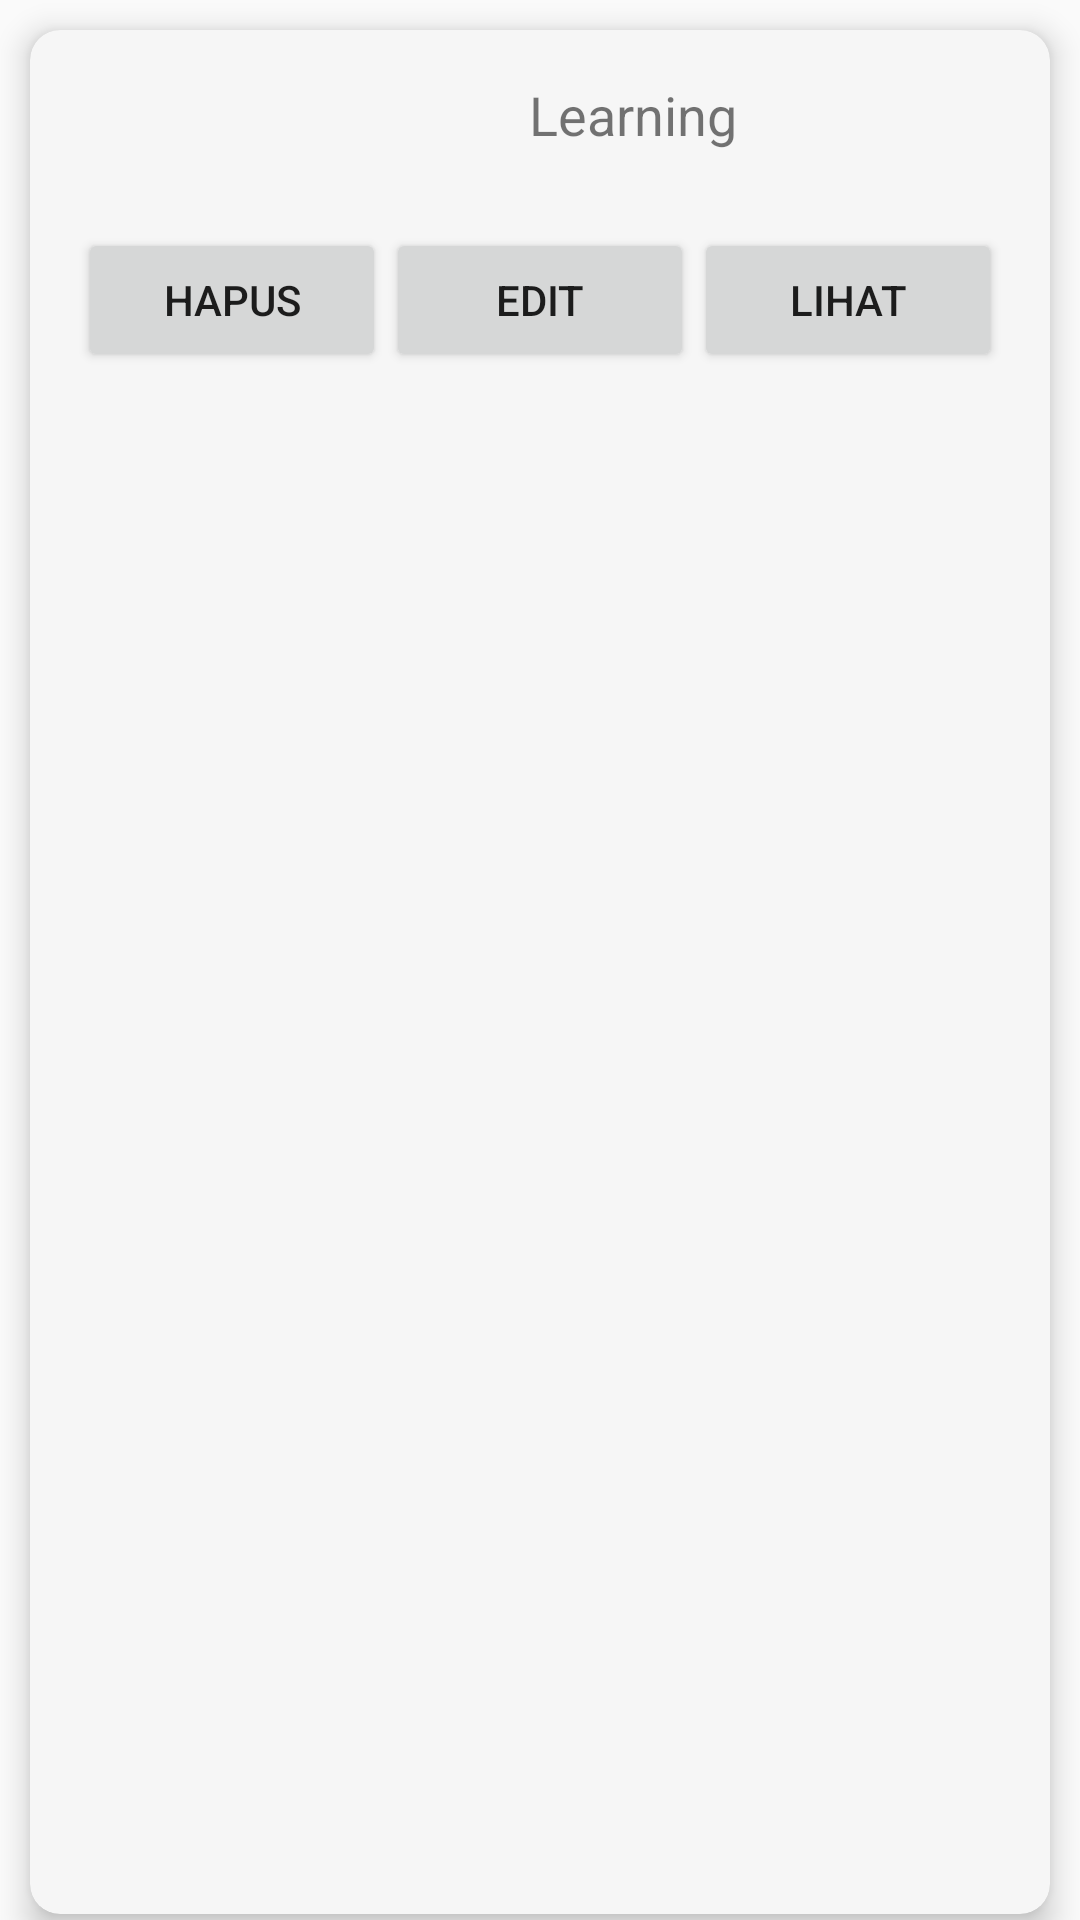

Layout XML and referenced resources for this Android screen:
<!-- AndroidManifest.xml: application theme Theme.BelajarBahasaInggris -->
<!-- res/layout/list_materi_bahasa_inggris_admin.xml -->
<?xml version="1.0" encoding="utf-8"?>
<androidx.appcompat.widget.LinearLayoutCompat
    xmlns:android="http://schemas.android.com/apk/res/android"
    android:layout_width="match_parent"
    android:layout_height="wrap_content"
    xmlns:app="http://schemas.android.com/apk/res-auto"
    android:orientation="horizontal"
    android:id="@+id/list_item"
    android:gravity="center_vertical">


    <androidx.cardview.widget.CardView
        android:id="@+id/card_list"
        android:layout_width="match_parent"
        android:layout_height="match_parent"
        android:layout_marginTop="8dp"
        android:layout_marginBottom="4dp"
        android:layout_marginLeft="10dp"
        android:layout_marginRight="10dp"
        app:cardBackgroundColor="#F6F6F6"
        app:cardCornerRadius="10dp"
        app:cardElevation="6dp">
        <LinearLayout
            android:layout_width="match_parent"
            android:layout_height="match_parent"
            android:padding="16dp">
            <LinearLayout
                android:layout_width="match_parent"
                android:layout_height="match_parent"
                android:orientation="vertical">

                <TextView
                    android:id="@+id/tv_nama_materi"
                    android:layout_width="360dp"
                    android:layout_height="30dp"
                    android:layout_marginLeft="5dp"
                    android:text="Learning"
                    android:textAlignment="center"
                    android:textSize="18sp" />

                <LinearLayout
                    android:layout_marginTop="20dp"
                    android:layout_width="match_parent"
                    android:layout_height="wrap_content">
                    <Button
                        android:id="@+id/btn_hapus"
                        android:layout_width="match_parent"
                        android:layout_height="wrap_content"
                        android:layout_weight="1"
                        android:text="Hapus"/>
                    <Button
                        android:id="@+id/btn_edit"
                        android:layout_width="match_parent"
                        android:layout_height="wrap_content"
                        android:layout_weight="1"
                        android:text="Edit"/>
                    <Button
                        android:id="@+id/btn_lihat"
                        android:layout_width="match_parent"
                        android:layout_height="wrap_content"
                        android:layout_weight="1"
                        android:text="Lihat"/>
                </LinearLayout>

            </LinearLayout>

        </LinearLayout>
    </androidx.cardview.widget.CardView>

</androidx.appcompat.widget.LinearLayoutCompat>
<!-- resources referenced by this layout -->
<resources>
  <style name="Theme.BelajarBahasaInggris" parent="Theme.AppCompat.Light.NoActionBar">
          
          <item name="colorPrimary">@color/purple_500</item>
          <item name="colorPrimaryVariant">@color/purple_700</item>
          <item name="colorOnPrimary">@color/white</item>
          
          <item name="colorSecondary">@color/teal_200</item>
          <item name="colorSecondaryVariant">@color/teal_700</item>
          <item name="colorOnSecondary">@color/black</item>
          
          <item name="android:statusBarColor" tools:targetApi="l">?attr/colorPrimaryVariant</item>
          
      </style>
  <!-- not gathered from this repository: default colours our renderer supplied (Android Studio template values) -->
  <color name="purple_500">#FF6200EE</color>
  <color name="purple_700">#FF3700B3</color>
  <color name="teal_200">#FF03DAC5</color>
  <color name="teal_700">#FF018786</color>
  <color name="black">#FF000000</color>
  <color name="white">#FFFFFFFF</color>
</resources>
